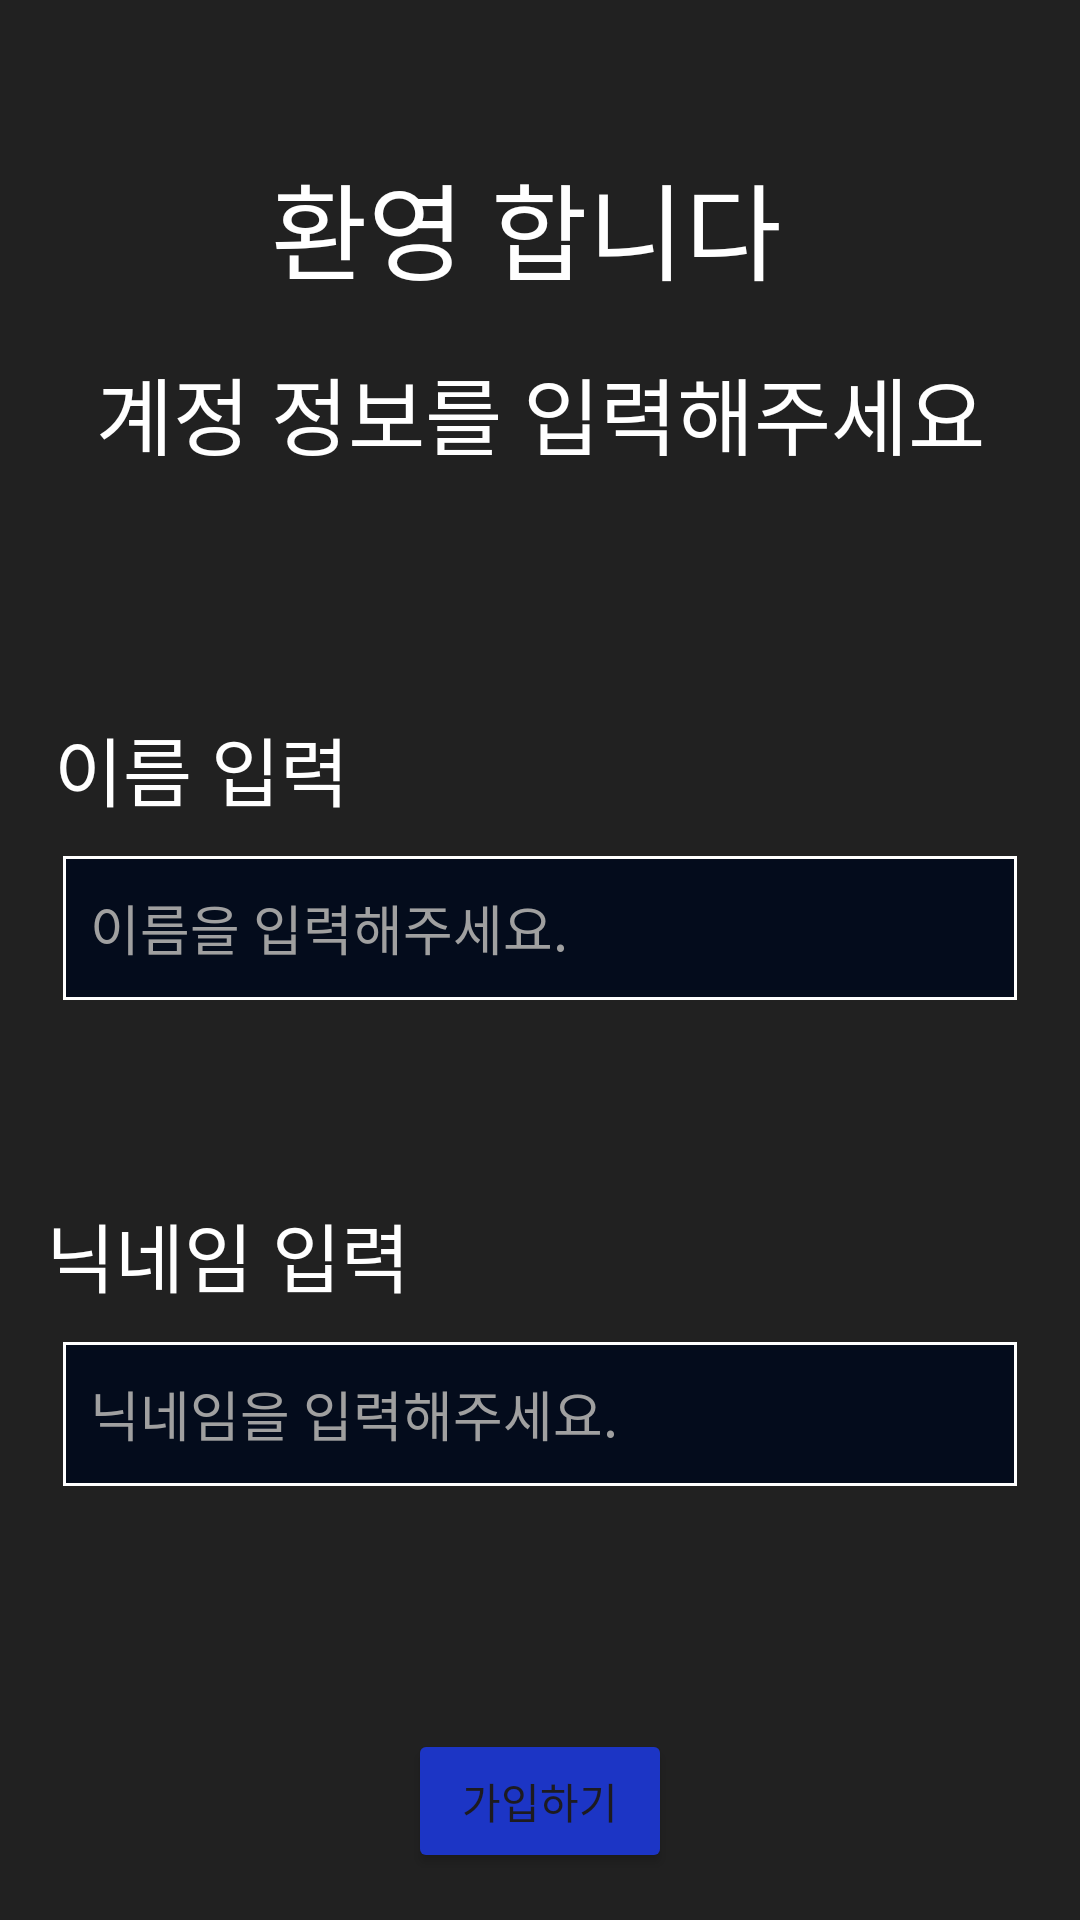

Layout XML and referenced resources for this Android screen:
<!-- AndroidManifest.xml: application theme Theme.InstaProject -->
<!-- res/layout/activity_sign_up.xml -->
<?xml version="1.0" encoding="utf-8"?>
<androidx.constraintlayout.widget.ConstraintLayout xmlns:android="http://schemas.android.com/apk/res/android"
    xmlns:app="http://schemas.android.com/apk/res-auto"
    xmlns:tools="http://schemas.android.com/tools"
    android:layout_width="match_parent"
    android:layout_height="match_parent"
    tools:context=".SignUpActivity">


    <TextView
        android:id="@+id/textView"
        android:layout_width="wrap_content"
        android:layout_height="wrap_content"
        android:layout_marginTop="400dp"
        android:text="닉네임 입력"
        android:textColor="@color/white"
        android:textSize="25sp"
        app:layout_constraintEnd_toEndOf="parent"
        app:layout_constraintHorizontal_bias="0.064"
        app:layout_constraintStart_toStartOf="parent"
        app:layout_constraintTop_toTopOf="parent" />

    <TextView
        android:id="@+id/textView3"
        android:layout_width="wrap_content"
        android:layout_height="wrap_content"
        android:layout_marginTop="80dp"
        android:text="이름 입력"
        android:textColor="@color/white"
        android:textSize="25sp"
        app:layout_constraintEnd_toEndOf="parent"
        app:layout_constraintHorizontal_bias="0.069"
        app:layout_constraintStart_toStartOf="parent"
        app:layout_constraintTop_toBottomOf="@+id/textView5" />

    <TextView
        android:id="@+id/textView4"
        android:layout_width="wrap_content"
        android:layout_height="wrap_content"
        android:layout_marginTop="50dp"
        android:text="환영 합니다"
        android:textColor="@color/white"
        android:textSize="35sp"
        app:layout_constraintEnd_toEndOf="parent"
        app:layout_constraintHorizontal_bias="0.477"
        app:layout_constraintStart_toStartOf="parent"
        app:layout_constraintTop_toTopOf="parent" />

    <TextView
        android:id="@+id/textView5"
        android:layout_width="wrap_content"
        android:layout_height="wrap_content"
        android:layout_marginTop="16dp"
        android:text="계정 정보를 입력해주세요"
        android:textColor="@color/white"
        android:textSize="28sp"
        app:layout_constraintEnd_toEndOf="parent"
        app:layout_constraintStart_toStartOf="parent"
        app:layout_constraintTop_toBottomOf="@+id/textView4" />

    <EditText
        android:id="@+id/name_edittext"
        android:layout_width="match_parent"
        android:layout_height="50dp"
        android:layout_marginLeft="20dp"
        android:layout_marginTop="10dp"
        android:layout_marginRight="20dp"
        android:background="@drawable/white_edittext"
        android:hint="이름을 입력해주세요."
        android:paddingLeft="10dp"
        android:shadowColor="#040C1C"
        android:textColor="@color/white"
        android:textColorHint="#A0A0A0"
        app:layout_constraintEnd_toEndOf="parent"
        app:layout_constraintStart_toStartOf="parent"
        app:layout_constraintTop_toBottomOf="@+id/textView3" />

    <EditText
        android:id="@+id/nickname_edittext"
        android:layout_width="match_parent"
        android:layout_height="50dp"
        android:layout_marginLeft="20dp"
        android:layout_marginTop="10dp"
        android:layout_marginRight="20dp"
        android:background="@drawable/white_edittext"
        android:hint="닉네임을 입력해주세요."
        android:paddingLeft="10dp"
        android:shadowColor="#040C1C"
        android:textColor="@color/white"
        android:textColorHint="#A0A0A0"
        app:layout_constraintEnd_toEndOf="parent"
        app:layout_constraintStart_toStartOf="parent"
        app:layout_constraintTop_toBottomOf="@+id/textView" />

    <Button
        android:id="@+id/signupBtn"
        android:layout_width="wrap_content"
        android:layout_height="wrap_content"
        android:layout_marginTop="80dp"
        android:backgroundTint="#FF1C35C5"
        android:text="가입하기"
        app:layout_constraintEnd_toEndOf="parent"
        app:layout_constraintStart_toStartOf="parent"
        app:layout_constraintTop_toBottomOf="@+id/nickname_edittext" />


</androidx.constraintlayout.widget.ConstraintLayout>
<!-- resources referenced by this layout -->
<resources>
  <color name="white">#FFFFFFFF</color>
  <!-- drawable white_edittext (drawable) -->
  <?xml version="1.0" encoding="utf-8"?>
  <layer-list xmlns:android="http://schemas.android.com/apk/res/android">
      <item
          android:id="@+id/white_edit"
          android:bottom="1dp"
          android:left="1dp"
          android:right="1dp"
          android:top="1dp">
          <shape android:shape="rectangle" >
              <stroke
                  android:width="1dp"
                  android:color="#FFFFFF" />
              <solid android:color="#FF040C1C" />
          </shape>
      </item>
  
  </layer-list>
  <style name="Theme.InstaProject" parent="Base.Theme.InstaProject">
          
          
      </style>
  <style name="Base.Theme.InstaProject" parent="Theme.Material3.DayNight.NoActionBar">
          
          
          <item name="android:windowBackground">@color/my_dark_background_color</item>
          <item name="android:statusBarColor">@color/my_dark_status_bar_color</item>
          <item name="android:navigationBarColor">@color/my_dark_navigation_bar_color</item>
          <item name="android:windowLightStatusBar">false</item>
      </style>
  <color name="my_dark_background_color">#212121</color>
  <color name="my_dark_status_bar_color">#1A1A1A</color>
  <color name="my_dark_navigation_bar_color">#1A1A1A</color>
</resources>
